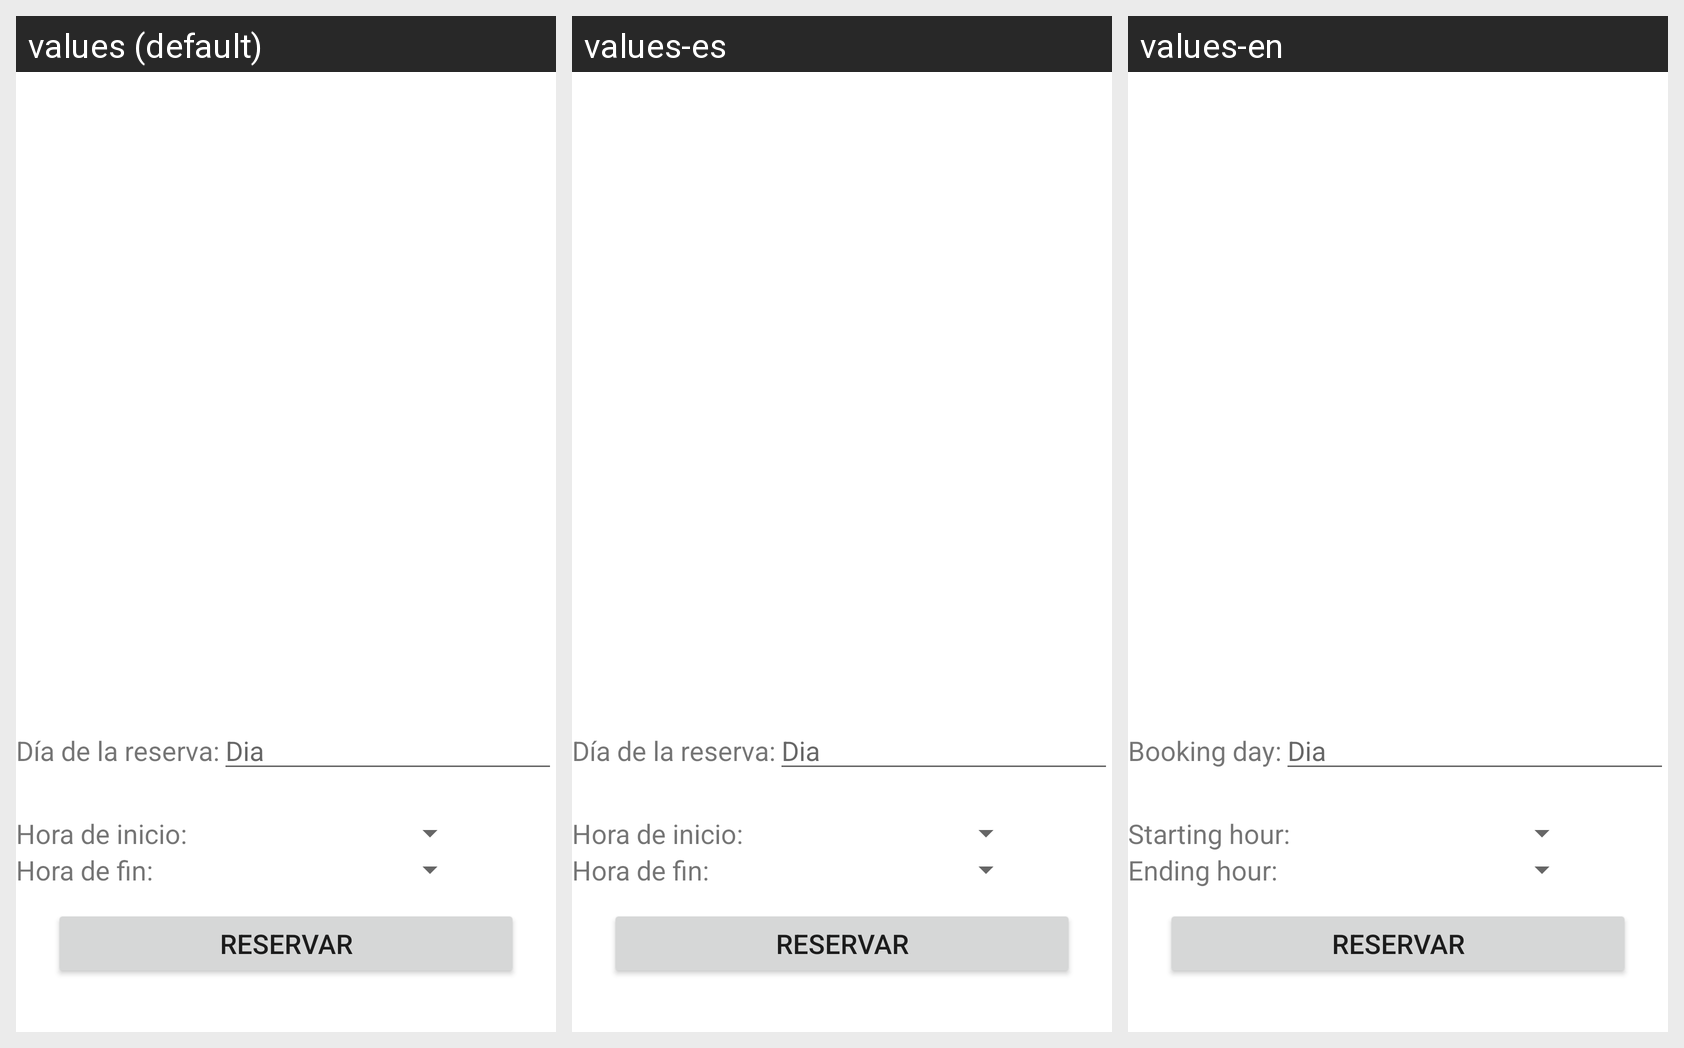

The same Android screen rendered under several of its app's locales, left to right. List the strings drawn on it with the default value and each locale's translation.
Android screen res/layout/fragment_instalacion.xml rendered under 3 locales, left to right: values (default), values-es, values-en. Device: Nexus 5 (rendered at 1080×1920; each locale shown at half size, 540×960, under a caption strip naming it); theme Theme.GestionTrabajo.
Strings drawn on this screen, with the default value and each locale's value (text and hints the layout hard-codes, and strings that could not be matched under every locale, appear in the picture but are not listed):

Diadelareserva
  values: Día de la reserva:
  values-es: Día de la reserva:
  values-en: Booking day:

HoraInicio
  values: Hora de inicio:
  values-es: Hora de inicio:
  values-en: Starting hour:

HoraFin
  values: Hora de fin:
  values-es: Hora de fin:
  values-en: Ending hour:
